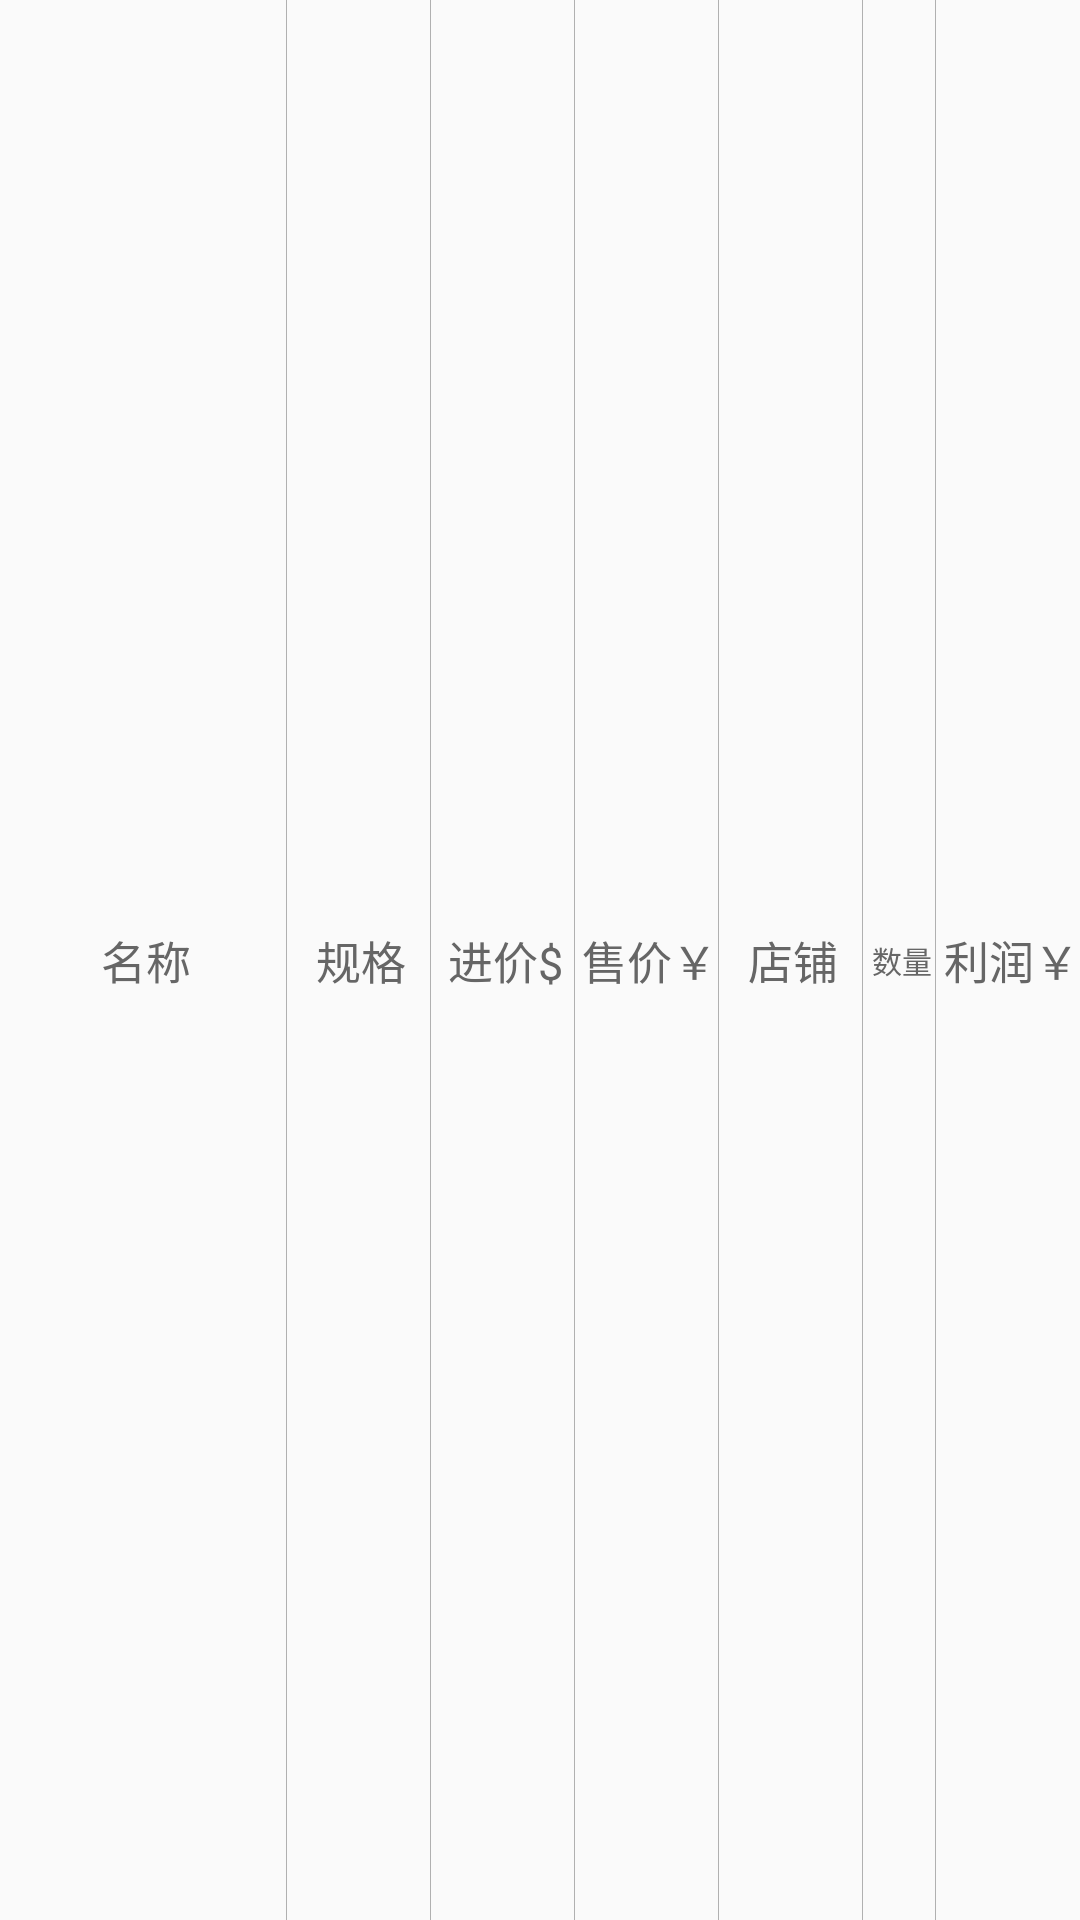

Write the Android layout XML for this screen, with the resource values it uses.
<!-- AndroidManifest.xml: application theme AppTheme -->
<!-- res/layout/ly_settle_title.xml -->
<?xml version="1.0" encoding="utf-8"?>
<LinearLayout xmlns:android="http://schemas.android.com/apk/res/android"
    xmlns:app="http://schemas.android.com/apk/res-auto"
    xmlns:tools="http://schemas.android.com/tools"
    android:layout_width="match_parent"
    android:layout_height="20dp">


    <TextView
        android:id="@+id/item_name"
        style="@style/itemTitle"
        android:layout_weight="4"
        android:text="名称" />

    <View
        android:layout_width="1px"
        android:layout_height="match_parent"
        android:background="#5e333333" />

    <TextView
        android:id="@+id/item_size"
        style="@style/itemTitle"
        android:layout_weight="2"
        android:text="规格" />

    <View
        android:layout_width="1px"
        android:layout_height="match_parent"
        android:background="#5e333333" />

    <TextView
        android:id="@+id/item_real_price"
        style="@style/itemTitle"
        android:layout_weight="2"
        android:text="进价$" />

    <View
        android:layout_width="1px"
        android:layout_height="match_parent"
        android:background="#5e333333" />

    <TextView
        android:id="@+id/item_sale_price"
        style="@style/itemTitle"
        android:layout_weight="2"
        android:text="售价￥" />

    <View
        android:layout_width="1px"
        android:layout_height="match_parent"
        android:background="#5e333333" />

    <TextView
        android:id="@+id/item_provider"
        style="@style/itemTitle"
        android:layout_weight="2"
        android:text="店铺" />

    <View
        android:layout_width="1px"
        android:layout_height="match_parent"
        android:background="#5e333333" />

    <TextView
        android:id="@+id/item_num"
        style="@style/itemTitle"
        android:layout_weight="1"
        android:textSize="10dp"
        android:text="数量" />

    <View
        android:layout_width="1px"
        android:layout_height="match_parent"
        android:background="#5e333333" />

    <TextView
        android:id="@+id/item_profit"
        style="@style/itemTitle"
        android:layout_weight="2"
        android:text="利润￥" />
</LinearLayout>
<!-- resources referenced by this layout -->
<resources>
  <style name="itemTitle" parent="itemTheme">
          <item name="android:gravity">center</item>
      </style>
  <style name="AppTheme" parent="Theme.AppCompat.Light.DarkActionBar">
          
          <item name="colorPrimary">#333333</item>
          <item name="colorPrimaryDark">#333333</item>
          <item name="colorAccent">@color/colorAccent</item>
          <item name="windowNoTitle">true</item>
      </style>
  <style name="itemTheme">
          <item name="android:layout_width">0px</item>
          <item name="android:layout_height">match_parent</item>
          <item name="android:textColor">#666666</item>
          <item name="android:textSize">15dp</item>
          <item name="android:gravity">left|center_vertical</item>
          <item name="android:paddingLeft">2dp</item>
      </style>
  <color name="colorAccent">#FF4081</color>
</resources>
